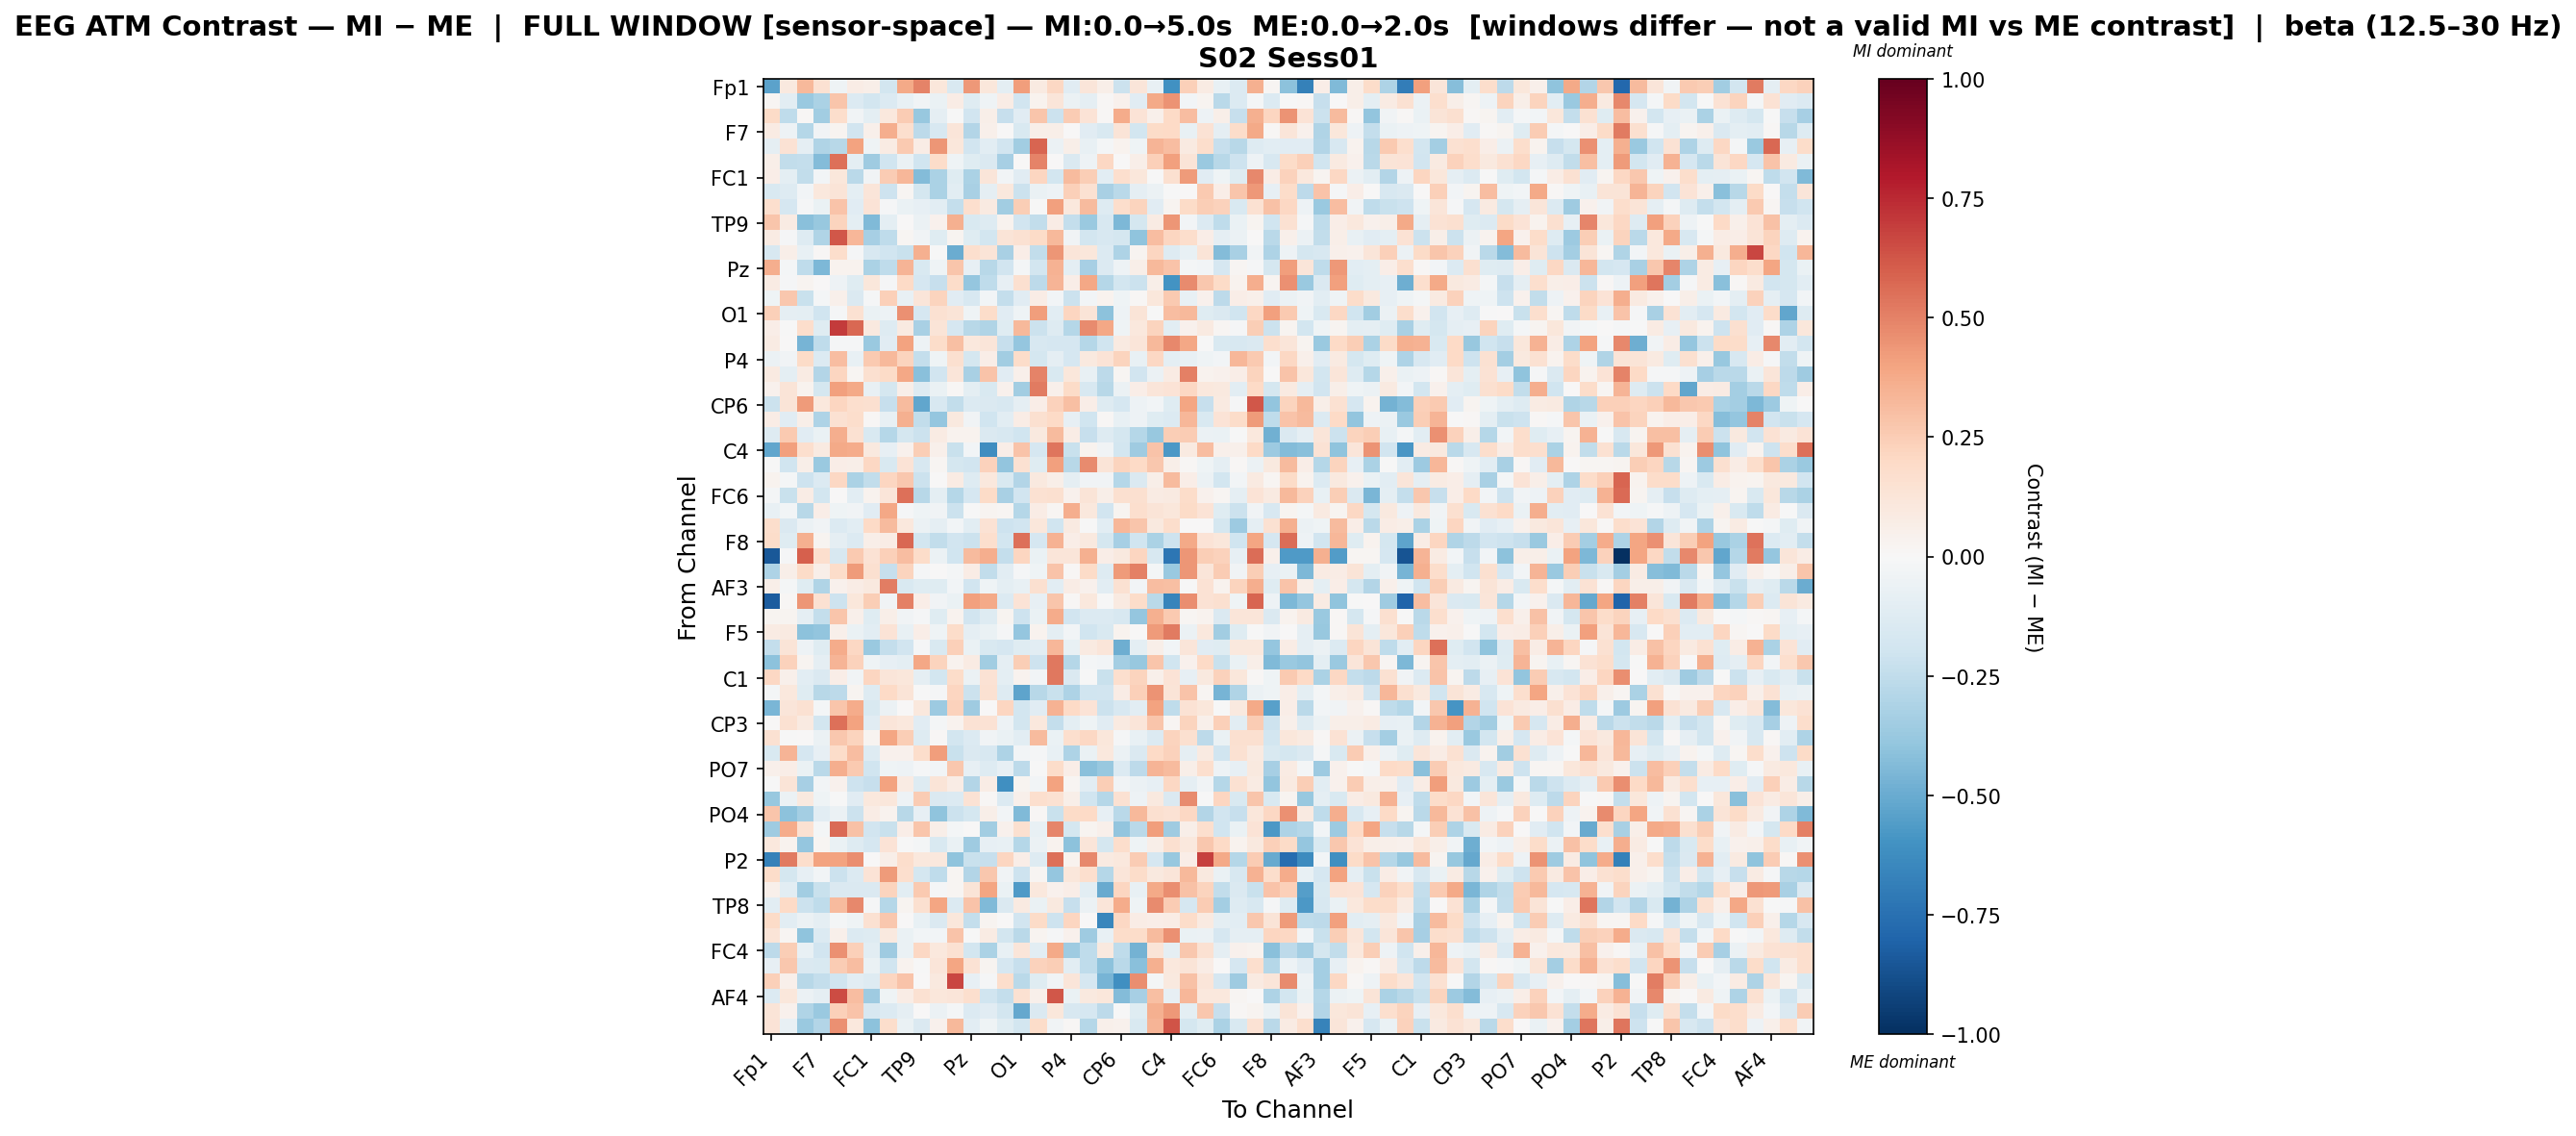

The table this chart was drawn from, first rows:
, Fp1, Fz, F3, F7, FT9, FC5, FC1, C3, T7, TP9, CP5, CP1, Pz, P3, P7, O1, Oz, O2, P4, P8, TP10, CP6, CP2
Fp1, -0.5357, 0.1011, 0.3281, 0.1499, -0.04477, 0.07145, 0.06058, -0.1806, 0.3805, 0.4925, 0.1113, -0.1538, 0.4365, 0.1098, -0.1, 0.418, 0.09358, 0.2032, -0.1106, 0.1233, 0.05621, -0.2132, 0.1233
Fz, 0.01739, -0.1065, -0.3745, -0.3173, 0.28, -0.1402, -0.1852, -0.1362, -0.07349, -0.03133, -0.06685, 0.07275, -0.1216, -0.04049, 0.07355, -0.189, 0.03598, 0.1197, -0.05839, -0.08936, 0.01472, 0.04112, -0.115
F3, 0.1905, -0.2554, 0.01395, -0.3442, 0.1753, -0.03276, -0.09848, 0.1044, 0.2551, -0.3795, -0.08865, -0.003607, -0.1876, 0.05585, -0.2294, -0.1162, 0.2777, -0.2167, 0.256, 0.1374, 0.007944, 0.37, 0.1362
F7, 0.07963, -0.05426, -0.2882, -0.03331, 0.02611, -0.1885, 0.04716, 0.3605, 0.1701, -0.2637, -0.1565, 0.1232, -0.2933, 0.05383, 0.0004671, -0.1498, 0.06071, 0.06183, 0.003974, -0.1142, -0.1556, 0.1303, -0.1833
FT9, -0.08664, 0.1442, -0.09056, -0.3032, -0.2779, 0.4017, -0.04508, 0.07955, 0.262, 0.07517, 0.4425, 0.1145, -0.1902, -0.1061, -0.1912, -0.3464, 0.5841, -0.05697, 0.05819, -0.07717, -0.01729, 0.03238, -0.04326
FC5, 0.06005, -0.2458, -0.2385, -0.4339, 0.5501, -0.09457, -0.3554, -0.2005, -0.06832, -0.1963, 0.1874, -0.04333, -0.1211, -0.1426, -0.3317, 0.006303, 0.4932, 0.004418, -0.1462, -0.05097, 0.2049, 0.007697, 0.05956
FC1, 0.06402, -0.09937, -0.2453, -0.02659, 0.1115, -0.2687, -0.03764, 0.255, 0.329, -0.4312, -0.3146, -0.1176, -0.3165, 0.1219, -0.02774, -0.1145, 0.2111, -0.186, 0.3158, 0.248, -0.1076, 0.1642, 0.1125
C3, -0.1503, -0.1327, -0.03025, 0.1045, 0.1268, -0.09794, 0.1208, -0.204, 0.02156, -0.1759, -0.3128, -0.108, -0.328, -0.08696, 0.1038, -0.2166, -0.06807, -0.05282, 0.2392, 0.1488, -0.3267, -0.2709, -0.08613
T7, 0.1714, -0.1659, -0.0111, -0.06814, 0.2856, -0.1131, 0.1391, -0.01326, -0.06986, -0.08021, -0.1033, -0.2392, 0.1651, 0.09197, -0.347, 0.2481, -0.002831, 0.4087, 0.1028, 0.3203, -0.1296, 0.1763, 0.223
TP9, 0.2752, 0.08005, -0.4167, -0.3769, 0.2251, -0.09578, -0.4411, -0.0973, 0.003893, -0.05513, 0.04408, 0.3585, -0.1492, -0.1308, 0.032, -0.1911, -0.2436, 0.07355, -0.2377, -0.3748, -0.1625, -0.4489, -0.1762
CP5, 0.08248, -0.01481, -0.1319, -0.3003, 0.6212, 0.335, -0.3322, -0.2517, 0.02287, -0.03673, -0.1199, 0.03038, -0.1193, -0.1845, 0.1291, 0.1517, 0.1942, 0.3279, -0.03846, -0.186, -0.1588, -0.1772, -0.4057
CP1, -0.1637, 0.0621, -0.07618, 0.01181, 0.1772, -0.0096, -0.1596, -0.1958, -0.2264, 0.3525, -0.006264, -0.4973, 0.1692, 0.1261, -0.3263, 0.06696, -0.2446, 0.4431, 0.1195, 0.1171, -0.1347, -0.3072, 0.02443
Pz, 0.3636, -0.02306, -0.2514, -0.4494, 0.03883, 0.03779, -0.3171, -0.2527, 0.3395, -0.1513, -0.04374, 0.2753, -0.07884, -0.2793, -0.1929, -0.01909, -0.1867, 0.3506, -0.0948, -0.3308, -0.1333, -0.0516, 0.059
P3, 0.07959, -0.01014, 0.02359, 0.002568, -0.04796, -0.1195, 0.11, -0.01119, 0.1995, -0.1716, -0.2327, 0.1845, -0.3832, -0.2501, -0.08086, 0.1576, -0.2615, 0.337, 0.06478, 0.3892, -0.2888, -0.1847, -0.2131
P7, -0.04651, 0.2712, -0.2243, -0.01924, 0.04962, -0.1431, -0.01535, 0.2392, -0.07137, 0.1176, 0.2258, -0.113, -0.1619, -0.02416, -0.2421, -0.1163, 0.07241, -0.03084, -0.2187, -0.02643, 0.03769, -0.04516, 0.01236
O1, 0.2394, -0.08935, -0.09882, -0.198, -0.01398, 0.1541, -0.06457, -0.04725, 0.455, -0.1695, 0.154, 0.1274, -0.04195, 0.1854, -0.114, -0.03949, 0.4203, -0.1056, 0.2164, 0.1291, -0.4125, -0.05082, 0.1287
Oz, 0.06743, -0.0005357, 0.1729, -0.1238, 0.698, 0.5764, 0.09476, -0.1302, 0.09012, -0.3205, 0.1327, -0.1687, -0.278, -0.2984, -0.1182, 0.3243, -0.2113, -0.1327, -0.282, 0.4708, 0.39, -0.04042, 0.1057
O2, 0.07936, 0.002407, -0.4677, -0.2555, -0.008277, -0.01246, -0.3676, -0.1158, 0.3988, -0.04799, 0.1814, 0.3034, 0.106, 0.1228, -0.2283, -0.3858, -0.1611, -0.1691, -0.1658, -0.2889, -0.1985, 0.09364, 0.1172
P4, -0.05803, -0.03785, 0.1886, -0.1377, 0.307, -0.07772, 0.2648, 0.3279, 0.2246, -0.2404, -0.04152, 0.1638, -0.1732, 0.06772, -0.3445, 0.182, -0.1729, -0.09248, -0.1646, 0.09582, 0.1392, 0.2202, -0.07407
P8, 0.09303, -0.09683, 0.08152, -0.2936, 0.2162, 0.02031, 0.1569, 0.19, 0.3887, -0.4179, -0.193, 0.1229, -0.322, 0.2843, -0.112, 0.05374, 0.4956, -0.1554, 0.1143, -0.07228, -0.2628, 0.01977, -0.1949
TP10, 0.04244, 0.1325, 0.03865, -0.174, 0.4086, 0.3785, -0.07144, -0.1752, 0.06161, -0.1317, -0.06879, 0.01246, -0.1012, -0.1508, 0.04264, -0.3442, 0.5175, 0.05252, 0.1893, -0.1563, -0.2777, -0.05735, 0.06465
CP6, -0.2115, 0.1267, 0.422, 0.1038, 0.2166, 0.1689, 0.1593, -0.228, 0.3144, -0.5163, -0.1613, -0.2454, -0.1384, -0.1417, -0.1599, -0.08615, 0.06288, 0.2319, 0.2976, 0.06623, -0.1284, -0.1678, -0.04867
CP2, 0.07785, -0.1154, 0.06119, -0.3104, 0.1534, 0.1721, 0.009927, -0.0717, 0.3566, -0.2499, -0.389, 0.09394, -0.03898, -0.198, -0.1062, 0.07094, 0.164, 0.1989, -0.08295, -0.1997, 0.009526, -0.07588, -0.04839
Cz, -0.1276, 0.2594, -0.1126, -0.06568, 0.366, 0.1532, -0.1536, -0.2849, -0.1754, -0.2132, 0.08333, 0.03335, 0.03803, -0.1444, -0.1628, -0.2002, 0.09953, 0.3181, 0.07042, -0.2311, -0.127, -0.1772, -0.2884
C4, -0.5221, 0.4072, 0.1679, 0.09072, 0.3786, 0.3718, 0.09574, -0.08314, 0.03913, 0.2459, 0.04941, -0.2217, -0.02962, -0.6236, 0.06556, 0.2839, -0.1667, 0.5341, -0.2232, 0.03136, -0.03487, -0.1852, -0.3592
T8, -0.005783, -0.1981, 0.05533, -0.3741, 0.0691, 0.0566, 0.2077, -0.1517, 0.135, -0.1593, 0.01755, -0.173, -0.191, 0.2267, -0.3947, 0.1506, -0.1209, 0.4113, -0.2776, 0.4725, 0.1313, 0.2211, 0.1985
FT10, 0.03534, -0.02338, -0.2037, -0.1388, 0.2072, -0.3132, -0.2429, 0.2176, 0.2672, -0.2117, 0.003649, 0.08458, -0.1308, 0.1076, -0.1535, -0.2892, 0.1005, 0.05497, -0.0932, -0.03781, -0.0366, -0.2837, -0.1471
FC6, -0.02112, -0.2199, 0.07379, -0.1839, 0.004605, -0.1034, 0.03722, 0.1237, 0.5491, -0.2751, -0.1013, -0.2869, -0.1664, 0.193, -0.3207, -0.1916, 0.1521, 0.1622, 0.04543, 0.1281, 0.06161, 0.1609, 0.1583
FC2, -0.07221, -0.02714, -0.2746, 0.06937, -0.04267, -0.0388, -0.111, 0.3872, -0.01219, -0.04035, -0.03177, -0.2152, -0.002284, 0.02656, 0.02333, -0.2821, 0.07563, 0.0208, 0.3641, 0.1024, -0.1894, 0.0238, 0.1714
F4, 0.1792, -0.1468, -0.0562, -0.03764, -0.133, -0.1094, 0.1995, 0.3158, 0.1086, -0.05498, -0.09237, -0.02628, -0.1039, 0.1453, -0.2084, -0.193, 0.1149, -0.2004, 0.08989, -0.006669, -0.105, 0.3322, 0.2806
F8, 0.186, -0.1241, 0.356, 0.02991, -0.09006, -0.1333, 0.05741, 0.07604, 0.5735, -0.1824, -0.2442, -0.1896, -0.2157, 0.1662, -0.1839, 0.5487, -0.1692, 0.3503, 0.07005, 0.09593, -0.1786, -0.3305, -0.2002
Fp2, -0.8472, -0.01083, 0.5969, 0.1698, -0.1563, 0.2607, 0.1482, 0.2347, 0.3049, 0.185, -0.05736, -0.201, 0.3135, 0.3607, -0.2368, 0.2164, -0.06435, 0.1231, 0.1207, 0.3548, 0.06725, 0.09771, 0.2132
AF7, -0.3117, 0.05511, 0.1901, 0.05984, 0.1868, 0.4219, 0.1607, -0.2266, 0.224, -0.0117, 0.004318, -0.02078, 0.0772, -0.248, -0.1092, -0.009351, -0.04541, 0.2824, 0.01134, 0.1877, -0.1323, 0.4285, 0.5054
AF3, 0.05499, -0.0176, -0.1249, -0.3032, 0.04349, 0.07101, 0.09913, 0.5134, -0.1518, -0.1224, -0.1191, -0.02683, -0.1921, -0.04612, -0.101, -0.07423, 0.1578, -0.1075, 0.07346, 0.04046, -0.106, 0.1498, -0.0268
AFz, -0.8286, 0.009144, 0.4399, 0.1504, -0.2038, 0.1152, 0.2439, -0.03303, 0.5054, 0.06936, -0.03167, -0.0667, 0.4139, 0.3776, -0.1395, 0.1337, -0.08071, 0.2753, 0.009984, 0.1063, -0.002046, 0.09321, 0.1868
F1, 0.02444, 0.02601, -0.08657, -0.242, 0.2782, 0.05119, -0.1232, 0.05671, -0.03208, -0.01252, -0.1215, 0.03867, -0.1926, -0.1297, 0.02871, -0.2045, -0.06564, 0.3674, -0.1903, -0.1371, -0.1398, -0.1572, -0.3897
F5, 0.08382, 0.08806, -0.4064, -0.3907, 0.04957, -0.06624, -0.1067, 0.1397, -0.07792, 0.06882, -0.04299, 0.1858, -0.08986, -0.06983, -0.01291, -0.3858, 0.03802, -0.09727, -0.03112, -0.1989, -0.1556, 0.03245, 0.00739
FT7, -0.2417, 0.1276, -0.04714, -0.1242, 0.3724, 0.208, -0.3677, -0.2394, -0.1895, -0.01249, -0.1493, 0.2389, -0.06615, -0.1527, -0.1671, -0.1179, -0.107, 0.3306, -0.07045, 0.09167, 0.1187, -0.4862, -0.0992
FC3, -0.4102, 0.2315, 0.02418, -0.08601, 0.343, 0.2289, -0.04648, -0.08026, -0.09881, 0.3875, 0.2257, 0.03696, 0.07908, -0.3507, -0.08822, 0.2471, -0.2079, 0.5311, -0.2875, -0.01968, -0.0246, -0.3404, -0.3821
C1, 0.2044, 0.04766, -0.1059, -0.1478, 0.06964, -0.03385, 0.2154, 0.1176, 0.117, -0.09218, -0.1834, 0.1828, -0.06189, 0.1434, -0.09824, 0.03584, -0.0305, 0.5251, -0.1463, -0.0005616, -0.2254, 0.1659, 0.2244
C5, -0.02302, 0.1042, -0.1238, -0.2812, -0.2639, 0.02356, -0.1263, 0.1966, 0.129, -0.001502, -0.01414, 0.2118, -0.2163, 0.1561, -0.1308, -0.5274, -0.2788, -0.2197, -0.3068, -0.1963, -0.1928, 0.07113, 0.2352
TP7, -0.4562, 0.1193, 0.1485, -0.01892, 0.2784, 0.3747, -0.1527, -0.0587, 0.002227, 0.1073, -0.3667, 0.2311, -0.3557, 0.001941, 0.2124, -0.1804, -0.1143, 0.345, 0.1968, 0.1381, -0.2125, -0.1614, -0.1061
CP3, 0.006162, 0.1531, 0.09273, -0.1846, 0.5494, 0.4043, -0.1133, 0.1223, 0.1082, -0.1148, -0.02015, 0.03751, 0.1457, 0.1427, -0.04901, -0.1857, 0.1076, -0.2353, -0.1001, -0.03909, -0.1146, 0.09331, 0.1244
P1, 0.1497, -0.003209, 0.000423, -0.06192, 0.2722, 0.2247, 0.02906, 0.3965, 0.2454, -0.1314, 0.01451, -0.1857, -0.135, -0.03191, -0.06562, -0.1031, 0.3152, -0.06952, 0.1664, 0.2064, 0.1094, -0.01114, -0.07119
P5, -0.1548, 0.3395, -0.1645, -0.0785, 0.1842, 0.3115, -0.1279, 0.0419, 0.04039, 0.1735, 0.4187, -0.2247, -0.1468, -0.1582, -0.3118, -0.02655, -0.008269, -0.07101, -0.3089, -0.06324, 0.1064, -0.06188, -0.1455
PO7, 0.051, 0.06596, -0.06682, -0.2657, 0.3619, 0.2603, -0.2029, -0.04356, -0.05236, -0.01036, -0.02418, 0.2718, -0.0839, -0.1324, -0.08562, -0.2621, -0.005013, 0.1818, 0.06321, -0.4187, -0.3824, -0.134, -0.2602
PO3, -0.007406, 0.1267, -0.3295, -0.0307, 0.04008, -0.2055, -0.2331, 0.3986, 0.08265, -0.1303, 0.1275, 0.07522, -0.2954, 0.07081, -0.6114, 0.02896, -0.02377, 0.402, 0.02062, -0.107, 0.2478, -0.03291, -0.0606
POz, -0.376, -0.06239, 0.09389, -0.04141, -0.002388, -0.1146, 0.1053, 0.1127, -0.04929, 0.2533, -0.1449, -0.137, 0.1464, 0.01511, -0.1392, 0.04931, 0.166, 0.1493, 0.06031, -0.2025, -0.283, 0.1501, -0.05034
PO4, 0.2808, -0.4083, -0.3392, -0.1091, -0.06055, -0.2185, 0.07694, 0.03632, -0.2761, -0.08581, -0.3986, -0.211, -0.1757, 0.06232, -0.03023, -0.4402, 0.00983, -0.2253, 0.1889, 0.199, -0.08476, -0.2724, 0.3214
PO8, -0.3531, 0.3689, 0.1552, -0.0191, 0.5639, 0.2893, -0.1878, -0.2265, 0.06651, 0.2735, 0.05518, -0.02133, 0.00664, -0.3505, 0.04631, 0.1607, -0.07172, 0.4903, -0.1783, 0.02458, 0.05299, -0.391, -0.2697
P6, 0.1085, 0.03485, -0.3877, 0.02104, -0.06969, -0.1283, -0.1644, 0.1333, -0.005675, -0.01836, -0.1491, -0.06544, -0.3554, -0.07906, -0.07697, -0.286, -0.05805, 0.03187, -0.4111, 0.1193, -0.1724, 0.175, -0.04026
P2, -0.6762, 0.5183, 0.1738, 0.4049, 0.4059, 0.4643, 0.004695, 0.05945, 0.1752, 0.1087, 0.105, -0.3987, -0.2209, -0.2292, 0.2137, 0.07016, -0.1264, 0.5471, 0.03221, 0.4806, 0.09019, 0.1021, 0.257
CPz, 0.187, -0.173, -0.08267, -0.02487, -0.2131, -0.1331, 0.1334, 0.4261, 0.1716, -0.1766, -0.2569, 0.01645, -0.2961, 0.2684, -0.03355, -0.2103, 0.01759, -0.3843, 0.1162, 0.167, -0.2858, 0.1224, 0.1843
CP4, 0.04788, -0.1029, -0.3469, -0.2225, -0.1436, -0.1469, -0.1481, 0.2259, -0.1018, 0.258, -0.01537, 0.01792, 0.1289, 0.3962, -0.06379, -0.5636, 0.1044, 0.04169, 0.06792, -0.1022, -0.5045, 0.2131, -0.07111
TP8, -0.1018, 0.2025, -0.2132, -0.2515, 0.3142, 0.4831, -0.009785, -0.2857, 0.0283, 0.1564, 0.3965, -0.1358, 0.2878, -0.4417, -0.1433, 0.08647, -0.06341, 0.09516, -0.2317, -0.05507, 0.1194, 0.3733, -0.04114
C6, 0.1915, -0.106, -0.06223, -0.09312, -0.02142, -0.04066, 0.1524, 0.2732, 0.000429, -0.07552, -0.1412, 0.1155, -0.2382, 0.02447, 0.007302, -0.1897, 0.1882, -0.2042, 0.2142, 0.006278, -0.6486, 0.209, 0.07491
C2, 0.1287, 0.0171, -0.399, -0.1339, 0.05438, -0.1378, -0.1321, 0.1012, -0.06506, -0.02798, -0.02587, 0.2885, -0.003702, 0.08179, -0.1837, -0.2685, 0.02938, -0.008975, 0.04147, -0.3565, -0.07254, 0.1825, 0.1828
FC4, -0.259, 0.2456, -0.07606, -0.1907, 0.4605, 0.2381, -0.1067, -0.3575, -0.06878, 0.2093, 0.1044, 0.1528, -0.183, -0.3127, -0.07529, 0.1226, -0.1049, 0.3767, -0.3519, -0.2577, 0.101, -0.2522, -0.4733
FT8, -0.07852, 0.2721, -0.1476, -0.1554, 0.2512, 0.3119, -0.06346, -0.1977, 0.03407, -0.001365, 0.1179, 0.3959, 0.1462, 0.02682, -0.1718, -0.2319, 0.2293, 0.2424, -0.1059, -0.2556, -0.413, -0.272, -0.4198
F6, 0.2393, 0.05315, -0.2775, -0.2372, -0.1957, -0.1081, -0.1267, 0.2139, 0.289, 0.002406, 0.09681, 0.6679, -0.08139, -0.01553, 0.1729, -0.2678, -0.1214, -0.03541, 0.1222, -0.1644, -0.4627, -0.6097, 0.462
... 3 more rows
